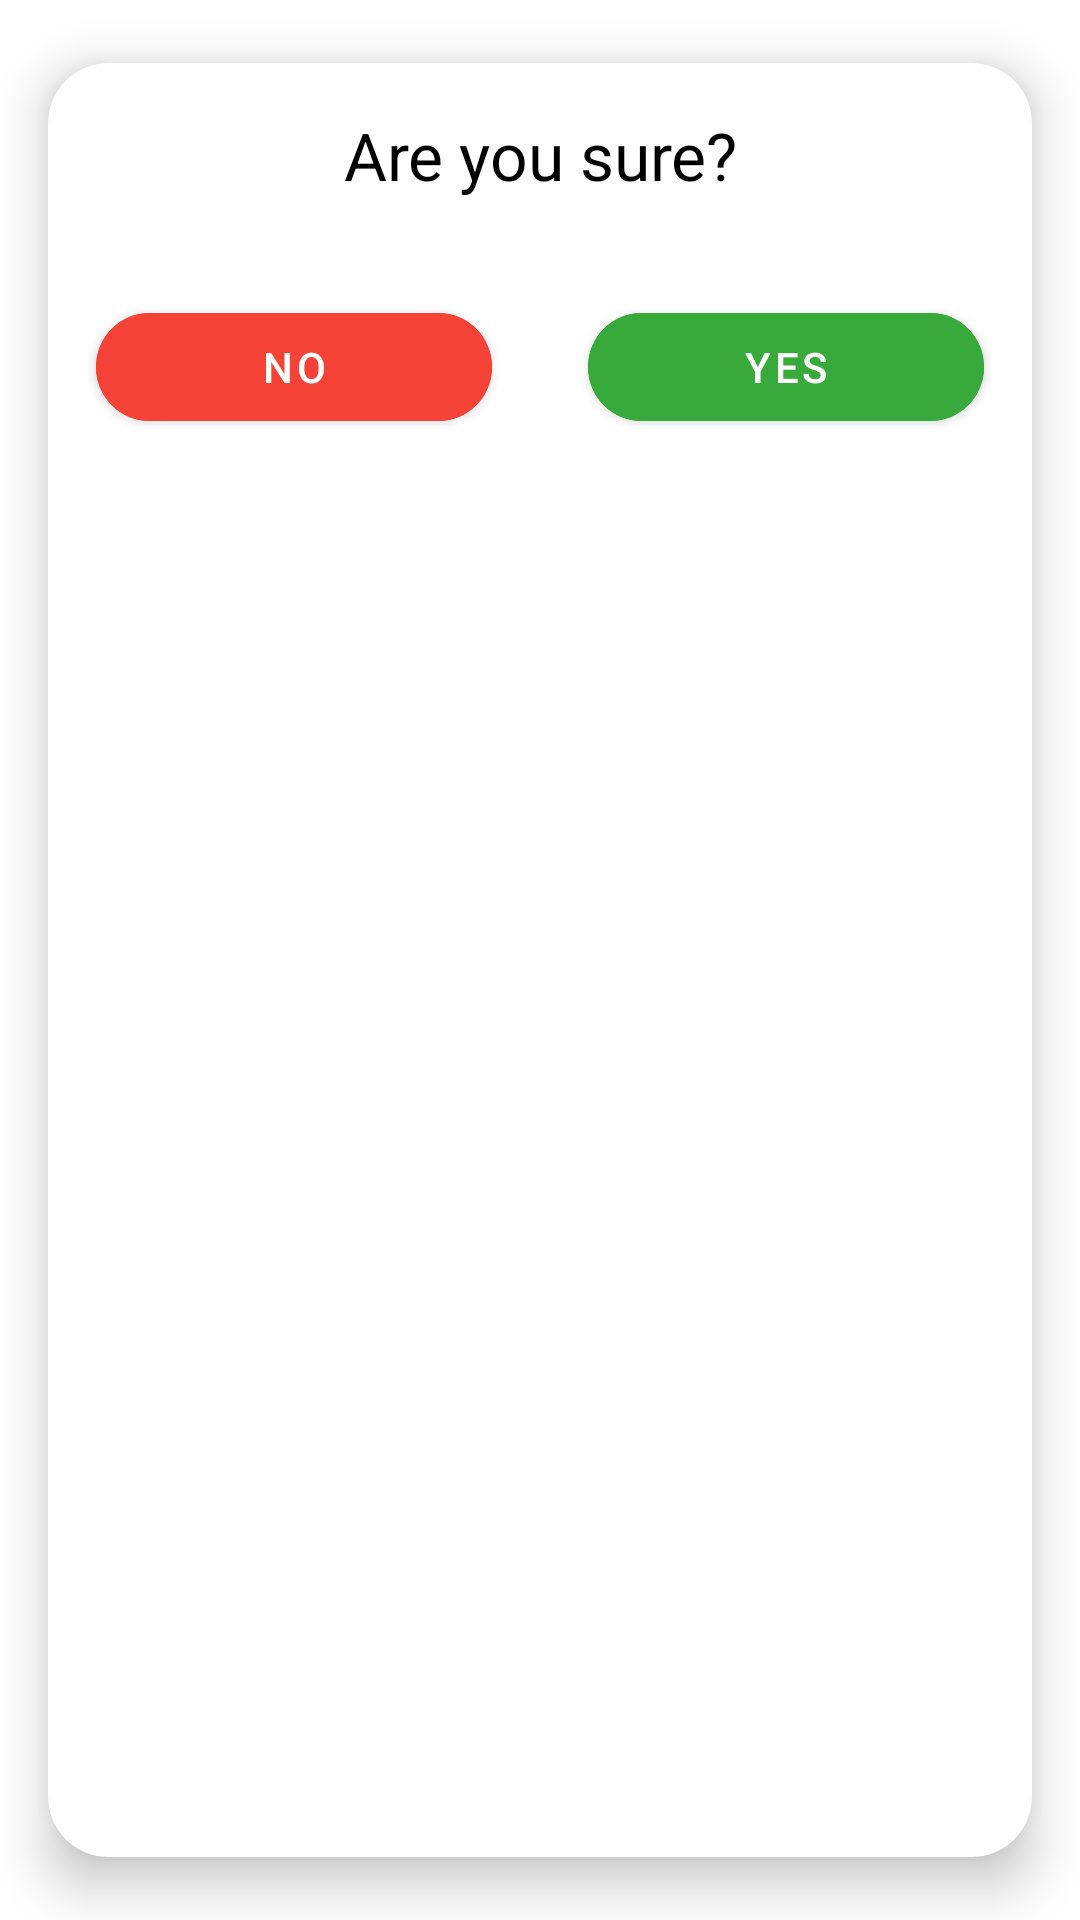

The Android layout XML behind this screen, and the referenced resources:
<!-- AndroidManifest.xml: application theme Theme.EasyDish -->
<!-- res/layout/delete_window.xml -->
<?xml version="1.0" encoding="utf-8"?>
<com.google.android.material.card.MaterialCardView xmlns:android="http://schemas.android.com/apk/res/android"
    android:layout_width="match_parent"
    android:layout_height="wrap_content"
    xmlns:app="http://schemas.android.com/apk/res-auto"
    app:cardElevation="10dp"
    app:cardCornerRadius="20dp"
    app:cardUseCompatPadding="true"
    android:backgroundTint="#FFFFFF">
    <LinearLayout
        android:layout_width="match_parent"
        android:layout_height="match_parent"
        android:orientation="vertical"
        android:elevation="10dp">
    <TextView
        android:id="@+id/delete_text"
        android:layout_width="match_parent"
        android:layout_height="wrap_content"
        android:gravity="center"
        android:padding="16dp"
        android:text="Are you sure?"
        android:textColor="@color/black"
        android:textSize="22sp" />
        <LinearLayout
            android:layout_width="match_parent"
            android:layout_height="wrap_content"
            android:orientation="horizontal">
    <com.google.android.material.button.MaterialButton
        android:id="@+id/delete_no"
        android:layout_width="0dp"
        android:layout_height="wrap_content"
        android:layout_weight="1"
        android:layout_margin="16dp"
        android:paddingVertical="8dp"
        app:cornerRadius="50dp"
        android:elevation="10dp"
        android:text="no"
        android:backgroundTint="#F44336" />
        <com.google.android.material.button.MaterialButton
            android:id="@+id/delete_yes"
            android:layout_width="0dp"
            android:layout_height="wrap_content"
            android:layout_weight="1"
            android:layout_margin="16dp"
            android:paddingVertical="8dp"
            app:cornerRadius="50dp"
            android:elevation="10dp"
            android:text="yes"
            android:backgroundTint="#38AA3C" />
        </LinearLayout>
    </LinearLayout>
    </com.google.android.material.card.MaterialCardView>
<!-- resources referenced by this layout -->
<resources>
  <style name="Theme.EasyDish" parent="Theme.MaterialComponents.DayNight.DarkActionBar">
          
          <item name="colorPrimary">#449847</item>
          <item name="colorPrimaryVariant">@color/purple_700</item>
          <item name="colorOnPrimary">@color/white</item>
          
          <item name="colorSecondary">@color/teal_200</item>
          <item name="colorSecondaryVariant">@color/teal_700</item>
          <item name="colorOnSecondary">@color/black</item>
          
          <item name="android:statusBarColor" tools:targetApi="l">?attr/colorPrimaryVariant</item>
          
      </style>
  <!-- not gathered from this repository: default colours our renderer supplied (Android Studio template values) -->
  <color name="purple_700">#FF3700B3</color>
  <color name="teal_200">#FF03DAC5</color>
  <color name="teal_700">#FF018786</color>
  <color name="black">#FF000000</color>
  <color name="white">#FFFFFFFF</color>
</resources>
